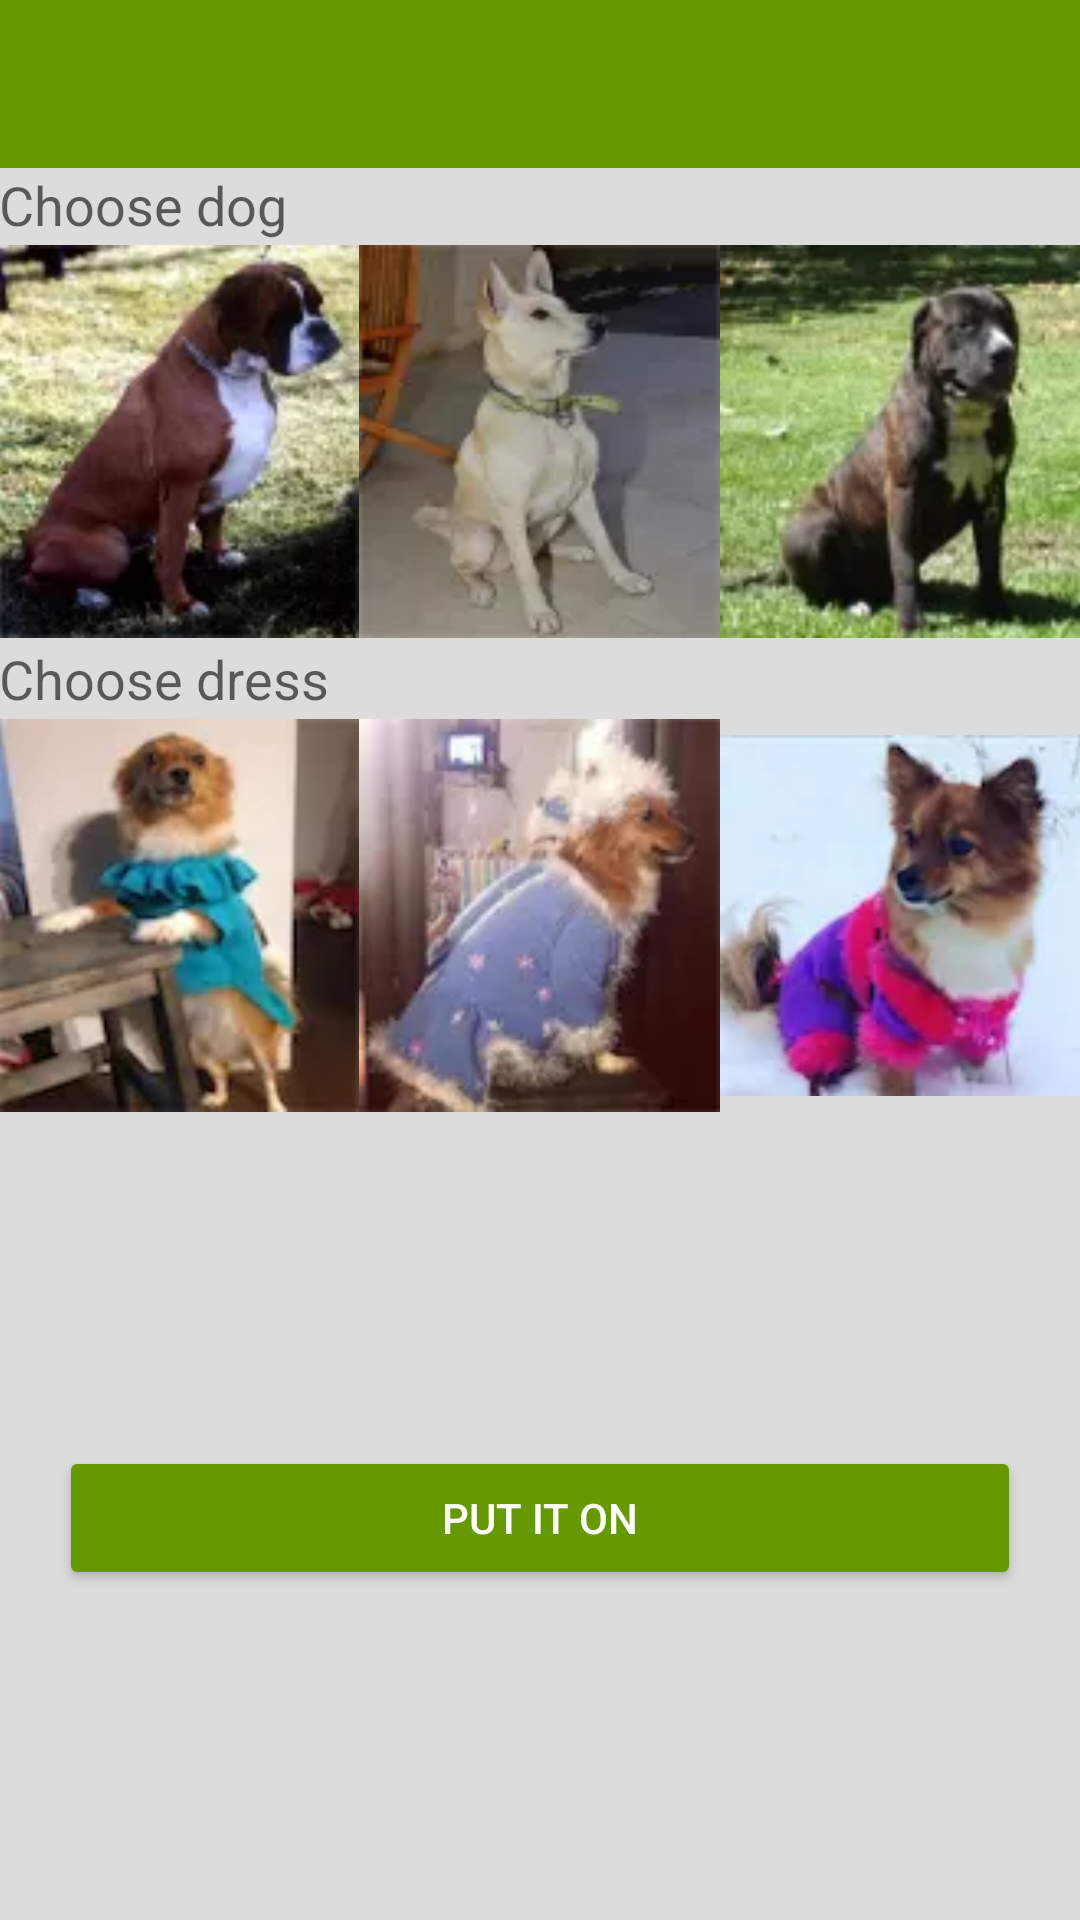

Here is an Android app screen rendered from its layout file. Give the layout XML and the strings, colors and styles it references.
<!-- AndroidManifest.xml: application theme AppTheme -->
<!-- res/layout/activity_select_dog_dress.xml -->
<?xml version="1.0" encoding="utf-8"?>
<LinearLayout xmlns:android="http://schemas.android.com/apk/res/android"
    xmlns:app="http://schemas.android.com/apk/res-auto"
    xmlns:tools="http://schemas.android.com/tools"
    android:layout_width="match_parent"
    android:layout_height="match_parent"
android:orientation="vertical"
    android:fitsSystemWindows="true"
    tools:context="com.amargodigits.example.chuchundra.SelectDogDress">


    <android.support.design.widget.AppBarLayout
        android:layout_width="match_parent"
        android:layout_height="wrap_content"

        android:theme="@style/AppTheme.AppBarOverlay">

        <android.support.v7.widget.Toolbar

            android:id="@+id/toolbar"
            android:layout_width="match_parent"
            android:layout_height="?attr/actionBarSize"
            android:background="@android:color/holo_green_dark"
            app:popupTheme="@style/AppTheme.PopupOverlay" />

    </android.support.design.widget.AppBarLayout>

    <include
        android:id="@+id/include"
        layout="@layout/content_select_dog_dress"  />

    <android.support.design.widget.FloatingActionButton
        android:id="@+id/fab"
        android:layout_width="wrap_content"
        android:layout_height="wrap_content"
        android:layout_gravity="bottom|end"
        android:layout_margin="@dimen/fab_margin"
        android:src="@drawable/chu_cut_alpha"
        app:backgroundTint="@android:color/holo_orange_dark" />

    <ImageView
        android:layout_width="match_parent"
        android:layout_height="match_parent"
        android:layout_gravity="bottom"
        android:layout_margin="0dp"
        android:layout_marginBottom="0dp"
        android:contentDescription="@string/someimage"
        android:src="@drawable/grass_norm" />
</LinearLayout>
<!-- res/layout/content_select_dog_dress.xml (included above) -->
<?xml version="1.0" encoding="utf-8"?>
<LinearLayout xmlns:android="http://schemas.android.com/apk/res/android"
    xmlns:tools="http://schemas.android.com/tools"
    android:id="@+id/main_layout"
    android:weightSum="8"
    android:layout_width="match_parent"
    android:layout_height="match_parent"
    android:paddingBottom="@dimen/activity_vertical_margin"
    android:paddingLeft="@dimen/activity_horizontal_margin"
    android:paddingRight="@dimen/activity_horizontal_margin"
    android:orientation="vertical"
    android:visibility="visible"
    tools:context=".SelectDogDress">
    <TextView
        android:id="@+id/textViewDog"
        style="@style/Base.TextAppearance.AppCompat.Medium"
        android:layout_width="wrap_content"
        android:layout_height="wrap_content"
        android:layout_gravity="top|start"

        android:text="@string/choose_dog" />
    
    <LinearLayout
        android:layout_width="match_parent"
        android:layout_height="0dp"
        android:layout_weight="2"
        android:orientation="horizontal"
        android:visibility="visible"
        android:weightSum="3">

        <ImageButton
            android:id="@+id/iBtnDog1"
            android:layout_width="0dp"
            android:layout_height="match_parent"
            android:layout_weight="1"
            android:background="@android:color/transparent"
            android:clickable="true"
            android:contentDescription="@string/someimage"
            android:onClick="onDogClick"
            android:scaleType="fitCenter"
            android:src="@drawable/bokser" />

        <ImageButton
            android:id="@+id/iBtnDog2"
            android:layout_width="0dp"
            android:layout_height="match_parent"
            android:layout_weight="1"
            android:background="@android:color/transparent"
            android:clickable="true"
            android:contentDescription="@string/someimage"
            android:onClick="onDogClick"
            android:scaleType="fitCenter"
            android:src="@drawable/cannan" />

        <ImageButton
            android:id="@+id/iBtnDog3"
            android:layout_width="0dp"
            android:layout_height="match_parent"
            android:layout_weight="1"
            android:background="@android:color/transparent"
            android:clickable="true"
            android:contentDescription="@string/someimage"
            android:onClick="onDogClick"
            android:scaleType="fitCenter"
            android:src="@drawable/amstaf" />
    </LinearLayout>


           <TextView
               android:id="@+id/textViewDress"
               style="@style/Base.TextAppearance.AppCompat.Medium"
               android:layout_width="wrap_content"
               android:layout_height="wrap_content"
               android:layout_gravity="top|start"
               android:text="@string/choose_dress" />

    
    <LinearLayout xmlns:android="http://schemas.android.com/apk/res/android"
        android:layout_width="match_parent"
        android:layout_height="0dp"
        android:layout_weight="2"
        android:orientation="horizontal"
        android:visibility="visible"
        android:weightSum="3">


         <ImageButton
             android:id="@+id/iBtnDress1"
             android:layout_width="0dp"
             android:layout_height="match_parent"
             android:layout_weight="1"
             android:scaleType="fitCenter"
             android:background="@android:color/transparent"
             android:clickable="true"
             android:contentDescription="@string/someimage"
             android:onClick="onDressClick"
             android:src="@drawable/dress1" />

         <ImageButton
             android:id="@+id/iBtnDress2"
             android:layout_width="0dp"
             android:layout_height="match_parent"
             android:layout_weight="1"
             android:background="@android:color/transparent"
             android:clickable="true"
             android:scaleType="fitCenter"
             android:contentDescription="@string/someimage"
             android:onClick="onDressClick"
             android:src="@drawable/dress2" />

        <ImageButton
            android:id="@+id/iBtnDress3"
            android:layout_width="0dp"
            android:layout_height="match_parent"
            android:layout_weight="1"
            android:scaleType="fitCenter"
            android:background="@android:color/transparent"
            android:clickable="true"
            android:contentDescription="@string/someimage"

            android:onClick="onDressClick"
            android:src="@drawable/dress3"
            android:visibility="visible" />

</LinearLayout>

    <LinearLayout
        android:layout_width="match_parent"
        android:layout_height="0dp"
        android:layout_weight="4"
        android:orientation="horizontal"
        android:gravity="center"
        android:visibility="visible"
        >
    <Button
        android:id="@+id/Try"
        android:layout_width="match_parent"
        android:layout_height="wrap_content"
        android:layout_gravity="center"
        android:layout_margin="20dp"
        android:onClick="onTryClick"
        android:text="@string/tryit" />
</LinearLayout>

</LinearLayout>
<!-- resources referenced by this layout -->
<resources>
  <!-- drawable amstaf: webp bitmap (drawable, 3626 bytes) -->
  <!-- drawable bokser: webp bitmap (drawable, 3646 bytes) -->
  <!-- drawable cannan: webp bitmap (drawable, 1752 bytes) -->
  <!-- drawable chu_cut_alpha: png bitmap (drawable, 719 bytes) -->
  <!-- drawable dress1: webp bitmap (drawable, 2508 bytes) -->
  <!-- drawable dress2: webp bitmap (drawable, 2228 bytes) -->
  <!-- drawable dress3: webp bitmap (drawable, 2160 bytes) -->
  <!-- drawable grass_norm: png bitmap (drawable, 203794 bytes) -->
  <string name="choose_dog">Choose dog</string>'
  <string name="choose_dress">Choose dress</string>
  <string name="someimage">Picture</string>
  <string name="tryit">Put it on</string>
  <style name="AppTheme.AppBarOverlay" parent="ThemeOverlay.AppCompat.Dark.ActionBar" />
  <style name="AppTheme.PopupOverlay" parent="ThemeOverlay.AppCompat.Light" />
  <style name="AppTheme" parent="Theme.AppCompat.Light.DarkActionBar">
          
          <item name="colorPrimary">@color/colorPrimary</item>
          <item name="colorPrimaryDark">@color/very_top_color</item>
          <item name="colorAccent">@color/colorAccent</item>
          <item name="android:windowBackground">@color/background</item>
          <item name="colorButtonNormal">@color/button_color</item>
          <item name="android:textAppearanceButton">@style/TextAppearance.AppCompat.Button.Custom</item>
      </style>
  <color name="colorPrimary">@android:color/holo_green_dark</color>
  <color name="very_top_color">@android:color/holo_green_dark</color>
  <color name="colorAccent">#40FF81</color>
  <color name="background">#DCDCDC </color>
  <color name="button_color">@android:color/holo_green_dark</color>
  <style name="TextAppearance.AppCompat.Button.Custom">
          <item name="android:textColor">@color/button_text_color</item>
      </style>
  <color name="button_text_color">#FFFFFF</color>
</resources>
